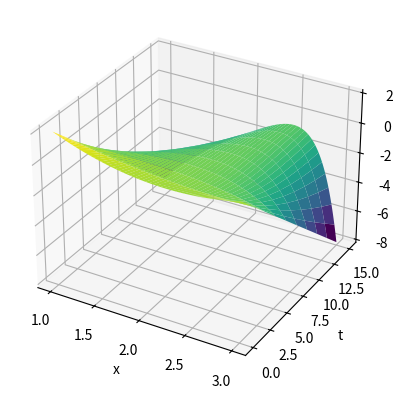

Generate this figure with matplotlib:
import numpy as np
import matplotlib.pyplot as plt

# Constants
M = 10
N = 200
TN = 15
k = TN / (M-1)
a = 1
b = 3
h = (b-a) / (N-1)
alpha = 1
beta = 1

# Spatial and initial condition setup
x = np.linspace(a, b, N)
u0 = np.zeros(N)
for i in range(N):
    u0[i] = 2 - (x[i]-1)/2 + (x[i]-1)*(x[i]-3)

# Time array setup
t = np.linspace(0, TN, M)

# Initialize arrays for the solution
U = np.zeros((N, M))
U[:, 0] = u0
print(U)
# Set up L matrix
L = np.zeros((N, N))
L[0, 0] = 1
L[N-1, N-1] = 1

# Time stepping
for j in range(1, M):
    u = U[:, j-1]
    G = np.zeros(N)
    print(u)
    G[0] = u[0] - alpha
    G[N-1] = u[N-1] - beta
    
    for i in range(1, N-1):
        G[i] = u[i+1] - 2*u[i] + u[i-1] - h*h
        L[i, i-1] = 1 + 0.5 * h
        L[i, i] = -2 - h*h
        L[i, i+1] = 1 - 0.5 * h
    
#     # Solve the system of equations
    u_next = np.linalg.solve(L, G)
    
#     # Update the solution matrix
    U[:, j] = u_next
    print(U)
# Plotting
X, T = np.meshgrid(x, t)
fig = plt.figure()
ax = fig.add_subplot(111, projection='3d')
ax.plot_surface(X, T, U.T, cmap='viridis')

ax.set_xlabel('x')
ax.set_ylabel('t')
ax.set_zlabel('u(x, t)')
plt.show()
